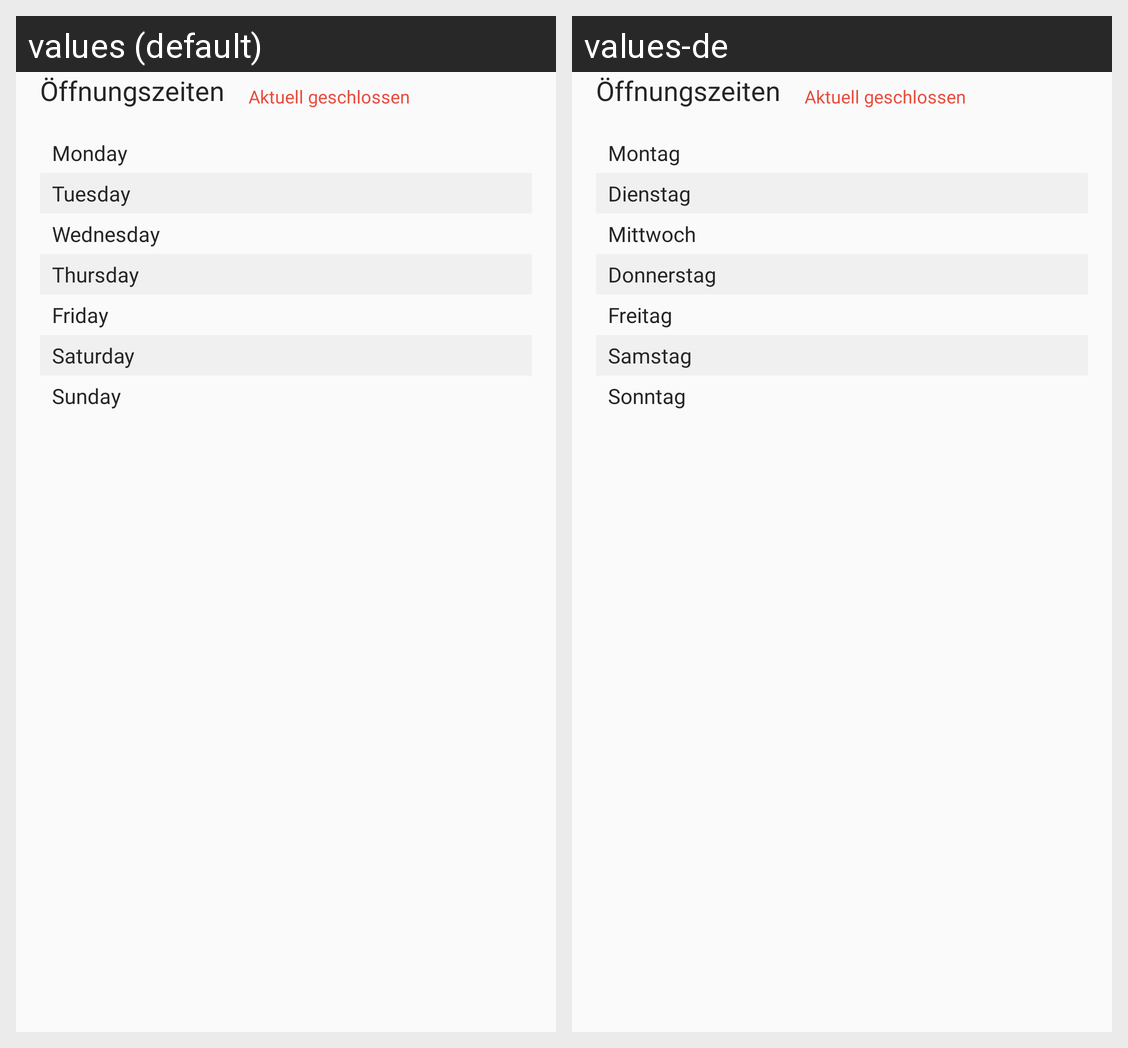

For this localized Android screen grid, give each drawn string resource with its value in every locale shown.
Android screen res/layout/store_opening_hours.xml rendered under 2 locales, left to right: values (default), values-de. Device: Nexus 5 (rendered at 1080×1920; each locale shown at half size, 540×960, under a caption strip naming it); theme MaterialAppTheme.NoActionBar.
Strings drawn on this screen, with the default value and each locale's value (text and hints the layout hard-codes, and strings that could not be matched under every locale, appear in the picture but are not listed):

monday
  values: Monday
  values-de: Montag

tuesday
  values: Tuesday
  values-de: Dienstag

wednesday
  values: Wednesday
  values-de: Mittwoch

thursday
  values: Thursday
  values-de: Donnerstag

friday
  values: Friday
  values-de: Freitag

saturday
  values: Saturday
  values-de: Samstag

sunday
  values: Sunday
  values-de: Sonntag
